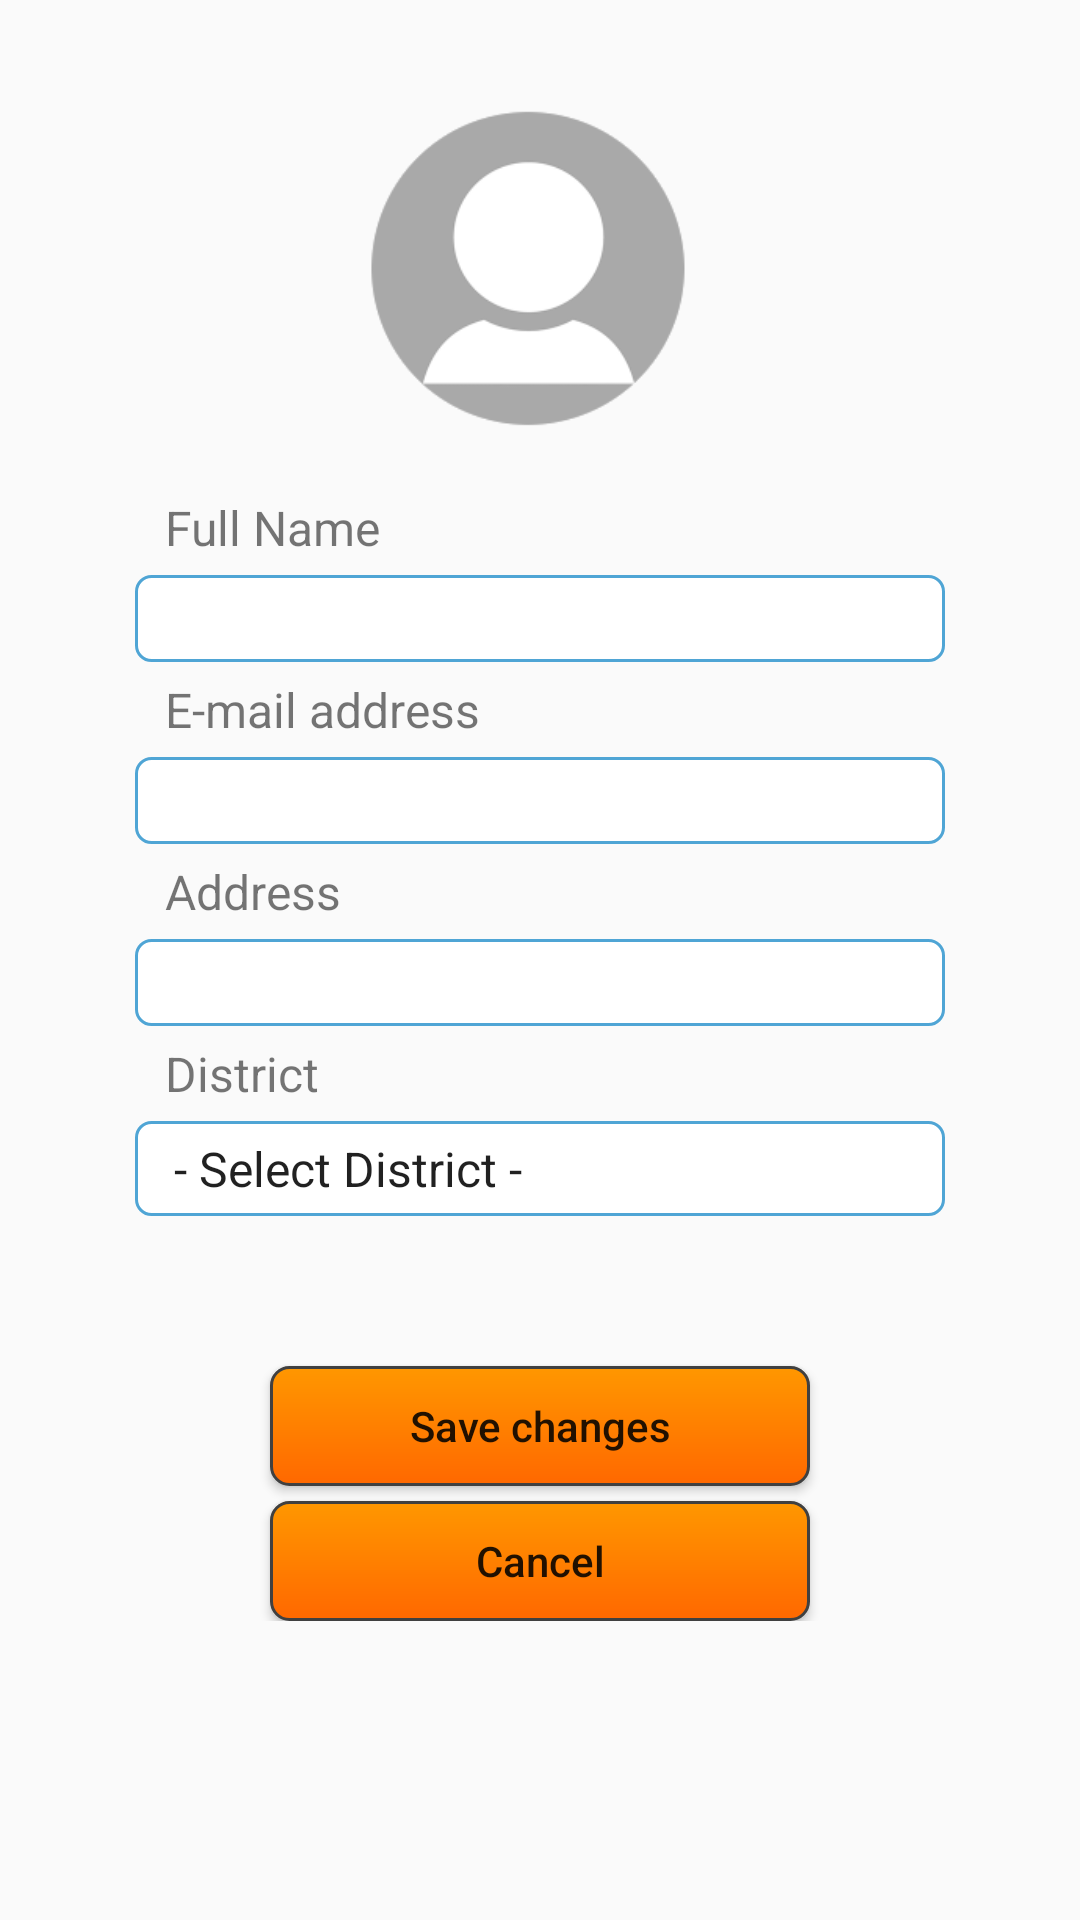

Reconstruct the res/layout file that produces this screen, plus the resources it refers to.
<!-- AndroidManifest.xml: application theme AppTheme -->
<!-- res/layout/fragment_profile.xml -->
<?xml version="1.0" encoding="utf-8"?>
<layout xmlns:android="http://schemas.android.com/apk/res/android"
    xmlns:app="http://schemas.android.com/apk/res-auto">

    <ScrollView
        android:layout_width="match_parent"
        android:layout_height="match_parent">

        <LinearLayout
            android:layout_width="match_parent"
            android:layout_height="match_parent"
            android:padding="20dp"
            android:orientation="vertical">

            <ImageView
                android:id="@+id/profilePhoto"
                android:layout_width="120dp"
                android:layout_height="120dp"
                android:layout_gravity="center_horizontal"
                android:layout_marginBottom="10dp"
                android:layout_marginTop="10dp"
                android:scaleType="centerCrop"
                android:src="@drawable/user" />

            <TextView
                android:layout_width="match_parent"
                android:layout_height="wrap_content"
                android:layout_marginLeft="25dp"
                android:layout_marginRight="25dp"
                android:paddingBottom="5dp"
                android:paddingLeft="10dp"
                android:paddingTop="5dp"
                android:text="Full Name"
                android:textSize="16dp" />

            <EditText
                android:id="@+id/name"
                android:imeOptions="actionNext"
                android:layout_width="match_parent"
                android:layout_height="wrap_content"
                android:layout_marginLeft="25dp"
                android:layout_marginRight="25dp"
                android:background="@drawable/roundedtextbox"
                android:paddingBottom="5dp"
                android:paddingLeft="10dp"
                android:singleLine="true"
                android:lines="1"
                android:paddingTop="5dp"
                android:textSize="14sp" />

            <TextView
                android:layout_width="match_parent"
                android:layout_height="wrap_content"
                android:layout_marginLeft="25dp"
                android:layout_marginRight="25dp"
                android:paddingBottom="5dp"
                android:paddingLeft="10dp"
                android:paddingTop="5dp"
                android:inputType="textEmailAddress"
                android:text="E-mail address"
                android:textSize="16dp" />

            <EditText
                android:id="@+id/email"
                android:layout_width="match_parent"
                android:layout_height="wrap_content"
                android:layout_marginLeft="25dp"
                android:imeOptions="actionNext"
                android:inputType="textEmailAddress"
                android:layout_marginRight="25dp"
                android:background="@drawable/roundedtextbox"
                android:paddingBottom="5dp"
                android:paddingLeft="10dp"
                android:singleLine="true"
                android:lines="1"
                android:paddingTop="5dp"
                android:textSize="14sp" />

            <TextView
                android:layout_width="match_parent"
                android:layout_height="wrap_content"
                android:layout_marginLeft="25dp"
                android:layout_marginRight="25dp"
                android:paddingBottom="5dp"
                android:paddingLeft="10dp"
                android:paddingTop="5dp"
                android:text="@string/Address"
                android:textSize="16dp" />

            <EditText
                android:id="@+id/address"
                android:layout_width="match_parent"
                android:layout_height="wrap_content"
                android:layout_marginLeft="25dp"
                android:layout_marginRight="25dp"
                android:background="@drawable/roundedtextbox"
                android:imeOptions="actionDone"
                android:paddingBottom="5dp"
                android:paddingLeft="10dp"
                android:singleLine="true"
                android:lines="1"
                android:paddingTop="5dp"
                android:textSize="14sp" />

            <TextView
                android:layout_width="match_parent"
                android:layout_height="wrap_content"
                android:layout_marginLeft="25dp"
                android:layout_marginRight="25dp"
                android:paddingBottom="5dp"
                android:paddingLeft="10dp"
                android:paddingTop="5dp"
                android:text="@string/District"
                android:textSize="16dp" />

            <Spinner
                android:id="@+id/district"
                android:layout_width="match_parent"
                android:layout_height="wrap_content"
                android:layout_marginBottom="30dp"
                android:layout_marginLeft="25dp"
                android:layout_marginRight="25dp"
                android:background="@drawable/roundedtextbox"
                android:paddingBottom="5dp"
                android:paddingLeft="5dp"
                android:paddingTop="5dp"
                android:entries="@array/district_array"
                android:textSize="12sp" />



            <Button
                android:id="@+id/btnSave"
                android:layout_width="180dp"
                android:layout_height="40dp"
                android:layout_gravity="center_horizontal"
                android:layout_marginBottom="5dp"
                android:layout_marginTop="20dp"
                android:background="@drawable/rounded_btn_corners"
                android:text="Save changes"
                android:textAllCaps="false" />

            <Button
                android:id="@+id/btnCancel"
                android:layout_width="180dp"
                android:layout_height="40dp"
                android:layout_gravity="center_horizontal"
                android:background="@drawable/rounded_btn_corners"
                android:text="Cancel"
                android:textAllCaps="false" />

        </LinearLayout>
    </ScrollView>
</layout>
<!-- resources referenced by this layout -->
<resources>
  <string-array name="district_array">
          <item>- Select District -</item>
          <item>Ampara</item>
          <item>Anuradhapura</item>
          <item>Badulla</item>
          <item>Batticalo</item>
          <item>Colombo</item>
          <item>Galle</item>
          <item>Gampaha</item>
          <item>Hambantota</item>
          <item>Jaffna</item>
          <item>Kalutara</item>
          <item>Kandy</item>
          <item>Kegalle</item>
          <item>Kilinochchi</item>
          <item>Kurunegala</item>
          <item>Mannar</item>
          <item>Matale</item>
          <item>Matara</item>
          <item>Moneragala</item>
          <item>Mullaitiv</item>
          <item>Nuwara Eliya</item>
          <item>Polonnaruwa</item>
          <item>Puttalam</item>
          <item>Ratnapura</item>
          <item>Trincomalee</item>
          <item>Vavuniya</item>
      </string-array>
  <!-- drawable rounded_btn_corners (drawable) -->
  <?xml version="1.0" encoding="utf-8"?>
  <shape xmlns:android="http://schemas.android.com/apk/res/android" android:shape="rectangle">
      <stroke android:width="1dp" android:color="#FF404040" />
      <corners android:radius="6dp" />
      <gradient android:startColor="#FF6800" android:centerColor="#FF8000" android:endColor="#FF9700" android:angle="90" />
  </shape>
  <!-- drawable roundedtextbox (drawable) -->
  <?xml version="1.0" encoding="utf-8"?>
  <shape xmlns:android="http://schemas.android.com/apk/res/android" android:shape="rectangle" >
      <solid android:color="#ffffff" />
      <stroke android:width="1dip" android:color="#4fa5d5"/>
      <corners
          android:radius="5dp"
          />
  </shape>
  <!-- drawable user: png bitmap (drawable, 8090 bytes) -->
  <string name="Address">Address</string>
  <string name="District">District</string>
  <style name="AppTheme" parent="Theme.AppCompat.Light.NoActionBar">
          
          <item name="colorPrimary">@color/colorPrimary</item>
          <item name="colorPrimaryDark">@color/colorPrimaryDark</item>
          <item name="colorAccent">@color/colorAccent</item>
      </style>
  <!-- not gathered from this repository: default colours our renderer supplied (Android Studio template values) -->
  <color name="colorPrimary">#FF6200EE</color>
  <color name="colorPrimaryDark">#FF3700B3</color>
  <color name="colorAccent">#FF03DAC5</color>
</resources>
